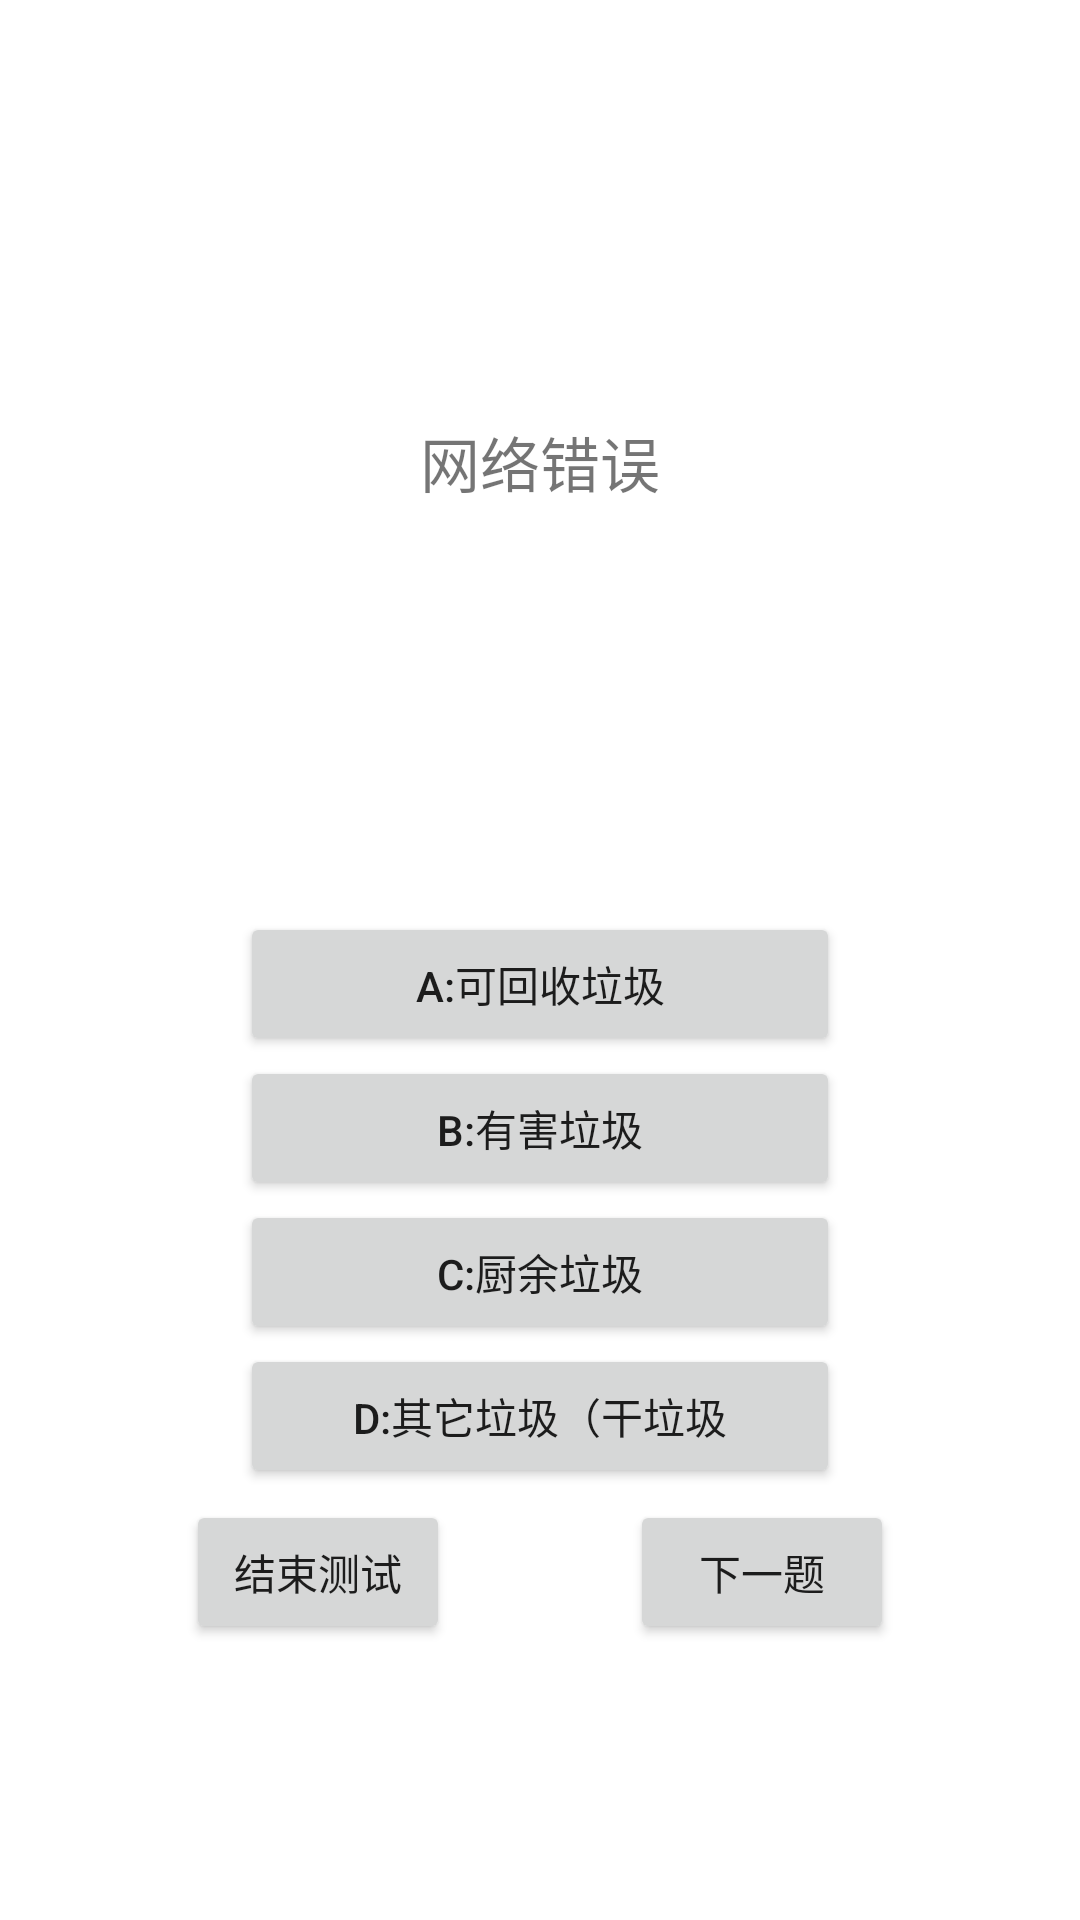

The Android layout XML behind this screen, and the referenced resources:
<!-- AndroidManifest.xml: application theme Theme.TrashClassify -->
<!-- res/layout/activity_classify_test.xml -->
<?xml version="1.0" encoding="utf-8"?>
<LinearLayout xmlns:android="http://schemas.android.com/apk/res/android"
    xmlns:app="http://schemas.android.com/apk/res-auto"
    xmlns:tools="http://schemas.android.com/tools"
    android:layout_width="match_parent"
    android:layout_height="match_parent"
    tools:context=".ClassifyTest"
    android:gravity="right"
    android:orientation="vertical">
    <LinearLayout
        android:layout_width="match_parent"
        android:layout_height="500dp"
        android:orientation="vertical"
        android:gravity="center">
        <TextView
            android:layout_width="match_parent"
            android:layout_height="300dp"
            android:gravity="center"
            android:id="@+id/question_text"
            android:textSize="20dp"
            android:text="网络错误">
        </TextView>
        <Button
            android:layout_width="200dp"
            android:layout_height="wrap_content"
            android:text="A:可回收垃圾"
            android:id="@+id/btn_a"/>
        <Button
            android:layout_width="200dp"
            android:layout_height="wrap_content"
            android:text="B:有害垃圾"
            android:id="@+id/btn_b"/>
        <Button
            android:layout_width="200dp"
            android:layout_height="wrap_content"
            android:text="C:厨余垃圾"
            android:id="@+id/btn_c"/>
        <Button
            android:layout_width="200dp"
            android:layout_height="wrap_content"
            android:text="D:其它垃圾（干垃圾"
            android:id="@+id/btn_d"/>

    </LinearLayout>

    <RadioGroup
        android:layout_width="match_parent"
        android:layout_height="wrap_content"
        android:orientation="horizontal"
        android:gravity="center">
        <Button
            android:layout_width="wrap_content"
            android:layout_height="wrap_content"
            android:id="@+id/btn_over"
            android:text="结束测试"/>
        <TextView
            android:layout_width="60dp"
            android:layout_height="wrap_content"/>
        <Button
            android:layout_width="wrap_content"
            android:layout_height="wrap_content"
            android:id="@+id/btn_next"
            android:text="下一题"/>
    </RadioGroup>


</LinearLayout>
<!-- resources referenced by this layout -->
<resources>
  <style name="Theme.TrashClassify" parent="Theme.MaterialComponents.DayNight.DarkActionBar">
          
          <item name="colorPrimary">@color/purple_500</item>
          <item name="colorPrimaryVariant">@color/purple_700</item>
          <item name="colorOnPrimary">@color/white</item>
          
          <item name="colorSecondary">@color/teal_200</item>
          <item name="colorSecondaryVariant">@color/teal_700</item>
          <item name="colorOnSecondary">@color/black</item>
          
          <item name="android:statusBarColor" tools:targetApi="l">?attr/colorPrimaryVariant</item>
          
      </style>
  <color name="purple_500">#FF6200EE</color>
  <color name="purple_700">#FF3700B3</color>
  <color name="white">#FFFFFFFF</color>
  <color name="teal_200">#FF03DAC5</color>
  <color name="teal_700">#FF018786</color>
  <color name="black">#FF000000</color>
</resources>
